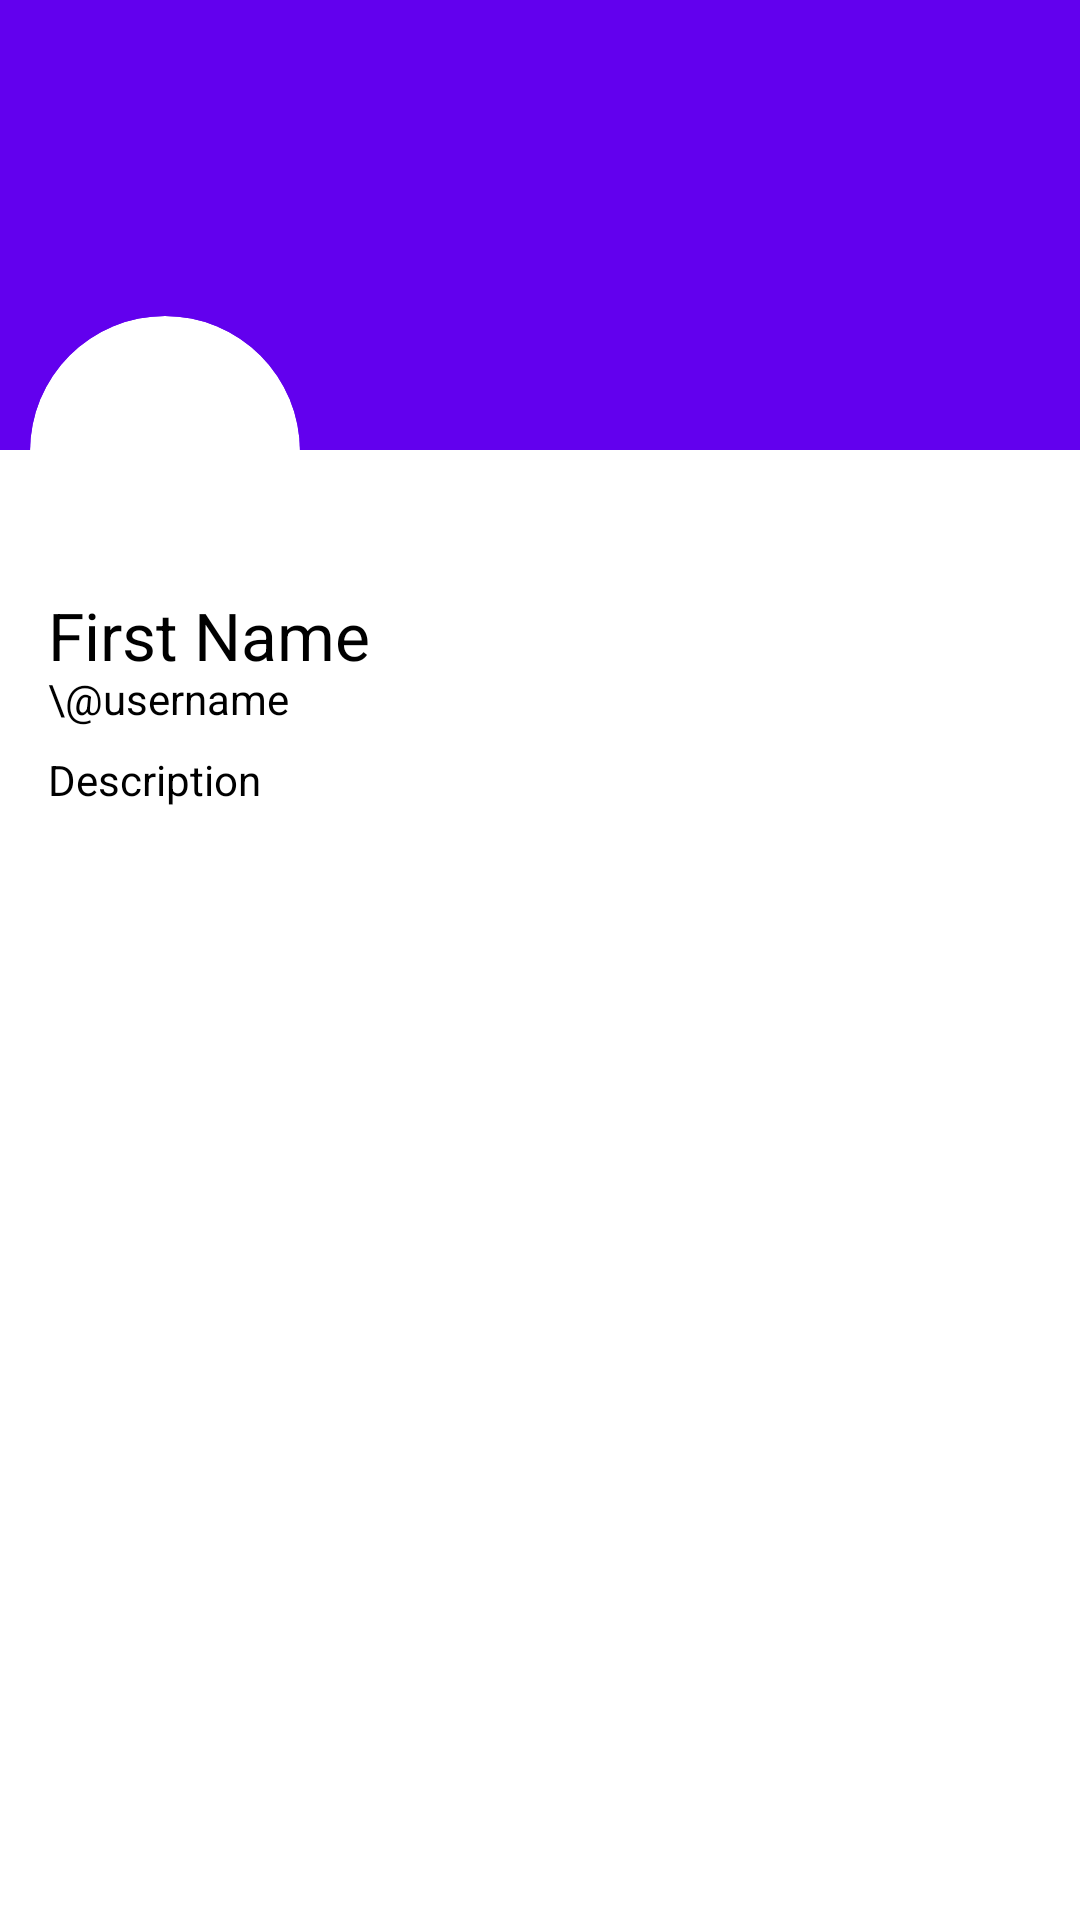

Layout XML and referenced resources for this Android screen:
<!-- AndroidManifest.xml: application theme Theme.Tuit -->
<!-- res/layout/profile_activity.xml -->
<?xml version="1.0" encoding="utf-8"?>
<layout xmlns:android="http://schemas.android.com/apk/res/android"
    xmlns:app="http://schemas.android.com/apk/res-auto"
    xmlns:tools="http://schemas.android.com/tools">

    <androidx.coordinatorlayout.widget.CoordinatorLayout
        android:layout_width="match_parent"
        android:layout_height="match_parent"
        android:fitsSystemWindows="true">

        <com.google.android.material.appbar.AppBarLayout
            android:id="@+id/app_bar"
            android:layout_width="match_parent"
            android:minHeight="264dp"
            android:layout_height="wrap_content"
            android:fitsSystemWindows="true"
            android:theme="@style/Theme.Tuit">

            <com.google.android.material.appbar.CollapsingToolbarLayout
                android:id="@+id/toolbar_layout"
                android:layout_width="match_parent"
                android:layout_height="match_parent"
                android:fitsSystemWindows="true"
                app:contentScrim="?attr/colorPrimary"
                app:title="First Name"
                app:collapsedTitleTextAppearance="@style/Theme.Tuit.TextAppearance.CollapsedTitle"
                app:expandedTitleGravity="top"
                app:expandedTitleMarginStart="16dp"
                app:expandedTitleMarginTop="200dp"
                app:expandedTitleTextAppearance="@style/Theme.Tuit.TextAppearance.ExpandedTitle"
                app:layout_scrollFlags="scroll|exitUntilCollapsed"
                app:toolbarId="@+id/toolbar">

                <androidx.constraintlayout.widget.ConstraintLayout
                    android:layout_width="match_parent"
                    android:layout_height="wrap_content"
                    android:minHeight="260dp"
                    android:background="?android:attr/colorBackground"
                    app:layout_anchor="@+id/app_bar"
                    app:layout_anchorGravity="center"
                    app:layout_collapseMode="parallax"
                    app:layout_collapseParallaxMultiplier="0.7">

                    <ImageView
                        android:id="@+id/img_cover"
                        android:layout_width="match_parent"
                        android:layout_height="150dp"
                        android:scaleType="centerCrop"
                        android:background="?attr/colorPrimary"
                        app:layout_constraintStart_toStartOf="parent"
                        app:layout_constraintTop_toTopOf="parent" />

                    <androidx.cardview.widget.CardView
                        android:id="@+id/card_avatar"
                        android:layout_width="90dp"
                        android:layout_height="90dp"
                        app:cardCornerRadius="45dp"
                        app:cardElevation="0dp"
                        app:cardPreventCornerOverlap="true"
                        android:layout_marginTop="-45dp"
                        android:layout_marginStart="10dp"
                        app:layout_constraintStart_toStartOf="parent"
                        app:layout_constraintTop_toBottomOf="@id/img_cover">

                        <androidx.cardview.widget.CardView
                            android:layout_width="84dp"
                            android:layout_height="84dp"
                            app:cardCornerRadius="42dp"
                            android:layout_gravity="center"
                            app:cardElevation="0dp"
                            app:cardPreventCornerOverlap="true">

                            <ImageView
                                android:id="@+id/img_avatar"
                                android:layout_width="match_parent"
                                android:layout_height="match_parent"
                                android:scaleType="centerCrop"
                                tools:srcCompat="@tools:sample/avatars" />

                        </androidx.cardview.widget.CardView>

                    </androidx.cardview.widget.CardView>

                    <TextView
                        android:id="@+id/txt_username"
                        android:layout_height="wrap_content"
                        android:layout_width="0dp"
                        android:text="\@username"
                        android:maxLines="1"
                        android:layout_marginHorizontal="16dp"
                        android:layout_marginTop="28dp"
                        android:ellipsize="end"
                        android:textColor="@color/black"
                        app:layout_constraintStart_toStartOf="parent"
                        app:layout_constraintEnd_toEndOf="parent"
                        app:layout_constraintTop_toBottomOf="@id/card_avatar"
                        tools:ignore="HardcodedText" />

                    <TextView
                        android:id="@+id/txt_description"
                        android:layout_height="wrap_content"
                        android:layout_width="0dp"
                        android:text="Description"
                        android:layout_marginHorizontal="16dp"
                        android:layout_marginTop="8dp"
                        android:textColor="@color/black"
                        app:layout_constraintStart_toStartOf="parent"
                        app:layout_constraintEnd_toEndOf="parent"
                        app:layout_constraintTop_toBottomOf="@id/txt_username"
                        tools:ignore="HardcodedText" />

                </androidx.constraintlayout.widget.ConstraintLayout>

                <androidx.appcompat.widget.Toolbar
                    android:id="@+id/toolbar"
                    android:layout_width="match_parent"
                    android:layout_height="?attr/actionBarSize"
                    app:layout_collapseMode="pin"
                    app:popupTheme="@style/ThemeOverlay.AppCompat.DayNight" />

            </com.google.android.material.appbar.CollapsingToolbarLayout>

        </com.google.android.material.appbar.AppBarLayout>

        <FrameLayout
            android:id="@+id/container"
            android:layout_width="match_parent"
            android:layout_height="match_parent"
            app:layout_behavior="@string/appbar_scrolling_view_behavior"
            tools:context=".view.ProfileActivity" />

    </androidx.coordinatorlayout.widget.CoordinatorLayout>

</layout>
<!-- resources referenced by this layout -->
<resources>
  <color name="black">#FF000000</color>
  <style name="Theme.Tuit" parent="Theme.MaterialComponents.DayNight.DarkActionBar">
          
          <item name="colorPrimary">@color/purple_500</item>
          <item name="colorPrimaryVariant">@color/purple_700</item>
          <item name="colorOnPrimary">@color/white</item>
          
          <item name="colorSecondary">@color/teal_200</item>
          <item name="colorSecondaryVariant">@color/teal_700</item>
          <item name="colorOnSecondary">@color/black</item>
          
          <item name="android:statusBarColor" tools:targetApi="l">?attr/colorPrimaryVariant</item>
          
      </style>
  <style name="Theme.Tuit.TextAppearance.CollapsedTitle" parent="TextAppearance.AppCompat.Title">
          <item name="android:textColor">@color/white</item>
      </style>
  <style name="Theme.Tuit.TextAppearance.ExpandedTitle" parent="TextAppearance.AppCompat.Large">
          <item name="android:textSize">22sp</item>
          <item name="android:textColor">@color/black</item>
          <item name="android:textStyle">bold</item>
          <item name="android:maxLines">1</item>
          <item name="android:ellipsize">end</item>
      </style>
  <color name="purple_500">#FF6200EE</color>
  <color name="purple_700">#FF3700B3</color>
  <color name="white">#FFFFFFFF</color>
  <color name="teal_200">#FF03DAC5</color>
  <color name="teal_700">#FF018786</color>
</resources>
